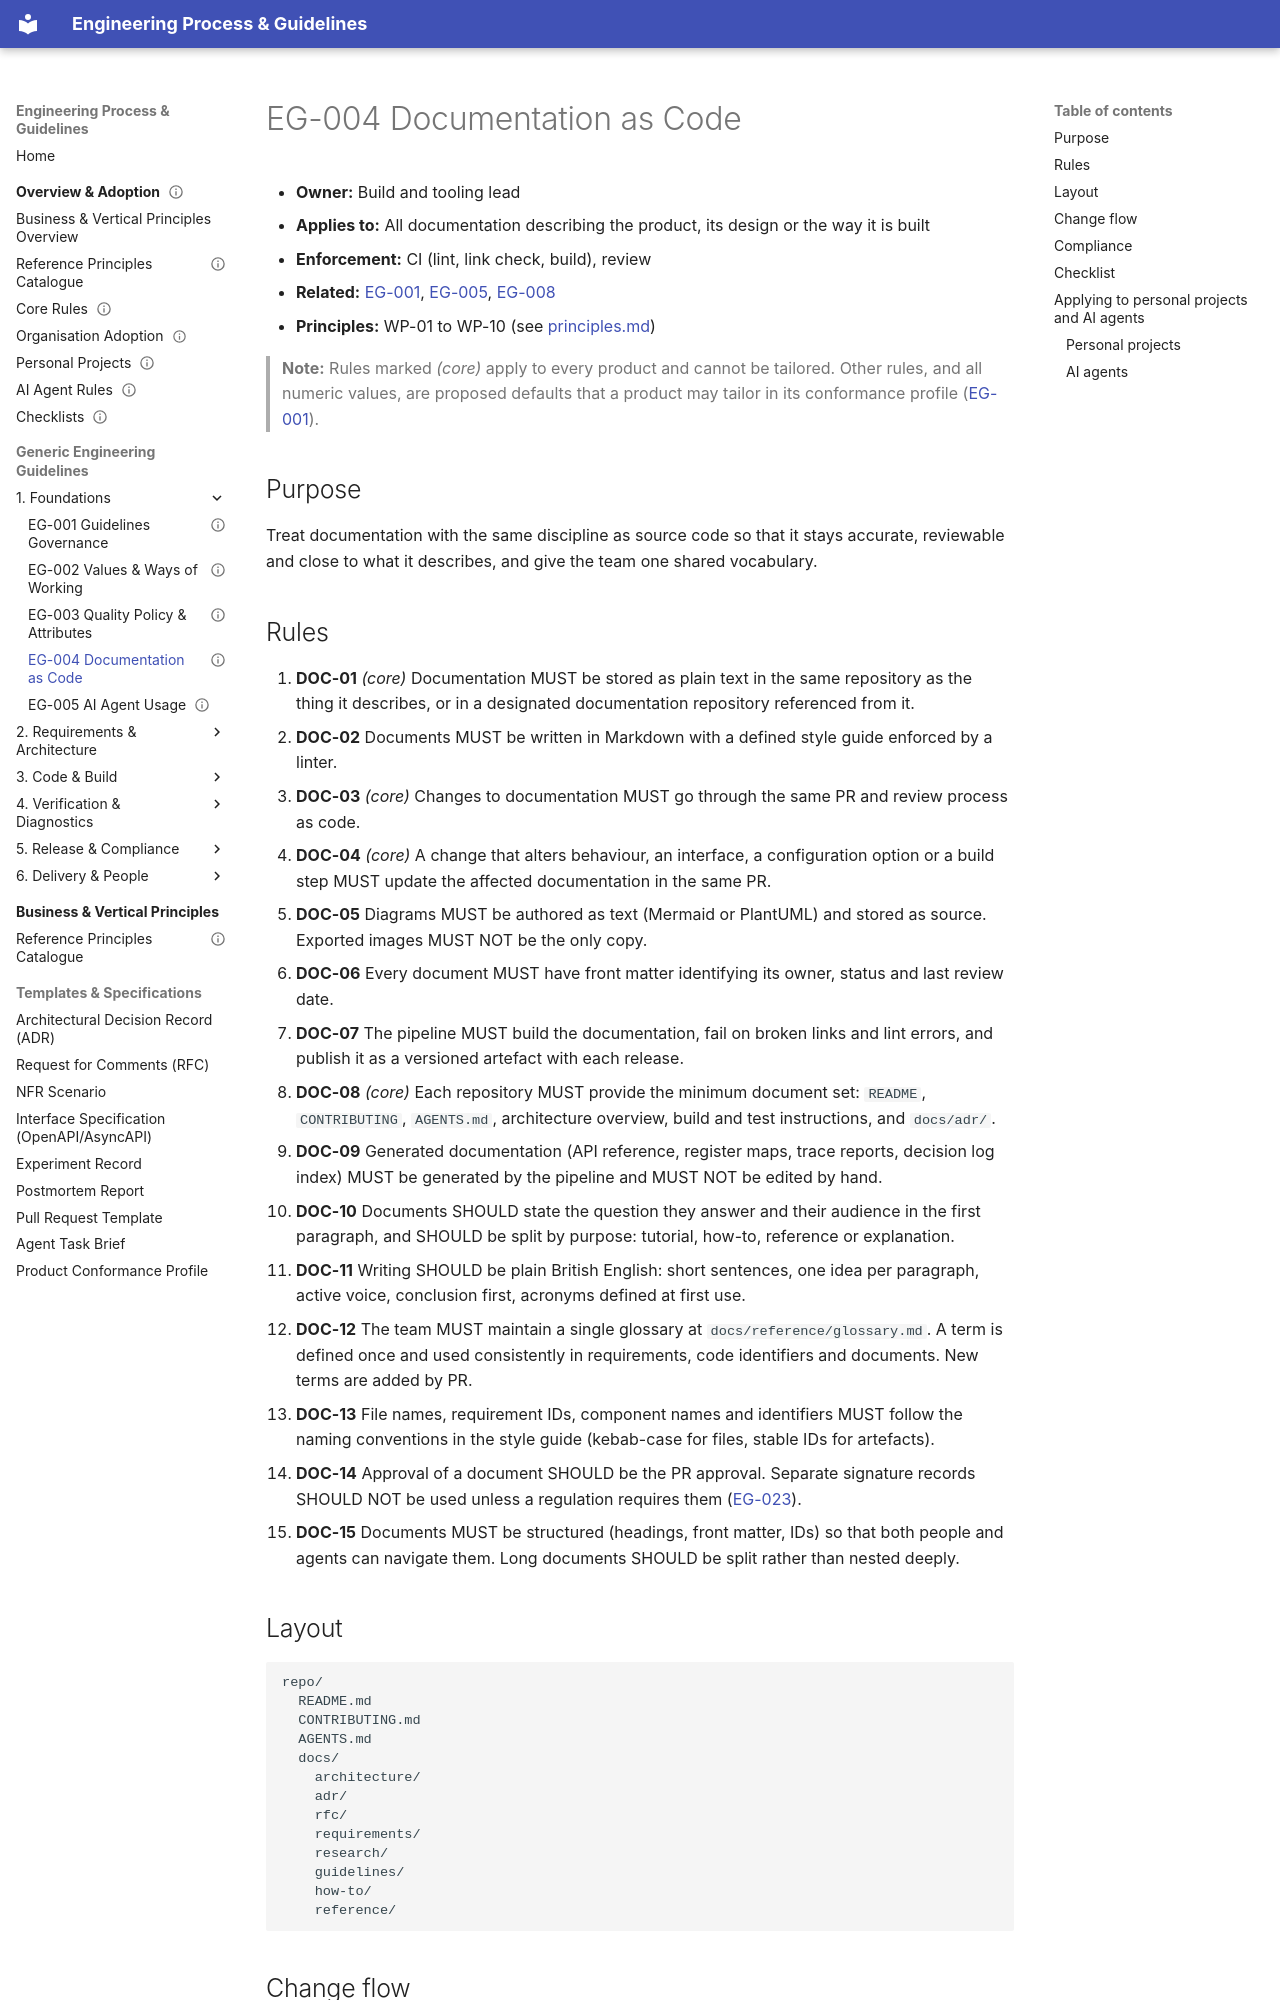

repository: markbac/EngineeringProcess · page: guidelines/eg-004-documentation-as-code/index.html · generator: mkdocs

---
id: EG-004
title: "Documentation as code and terminology"
status: draft
owner: "Build and tooling lead"
version: 0.1.0
part: "Foundations"
related: [EG-001, EG-005, EG-008]
review-by: 2027-09-30
supersedes:
---

- **Owner:** Build and tooling lead
- **Applies to:** All documentation describing the product, its design or the way it is built
- **Enforcement:** CI (lint, link check, build), review
- **Related:** [EG-001](eg-001-guidelines-governance.md), [EG-005](eg-005-ai-agent-usage.md), [EG-008](eg-008-decision-records.md)
- **Principles:** WP-01 to WP-10 (see [principles.md](../business-principles/principles.md))

> **Note:** Rules marked *(core)* apply to every product and cannot be tailored. Other rules, and all numeric values, are proposed defaults that a product may tailor in its conformance profile ([EG-001](eg-001-guidelines-governance.md)).

## Purpose

Treat documentation with the same discipline as source code so that it stays accurate, reviewable and close to what it describes, and give the team one shared vocabulary.
